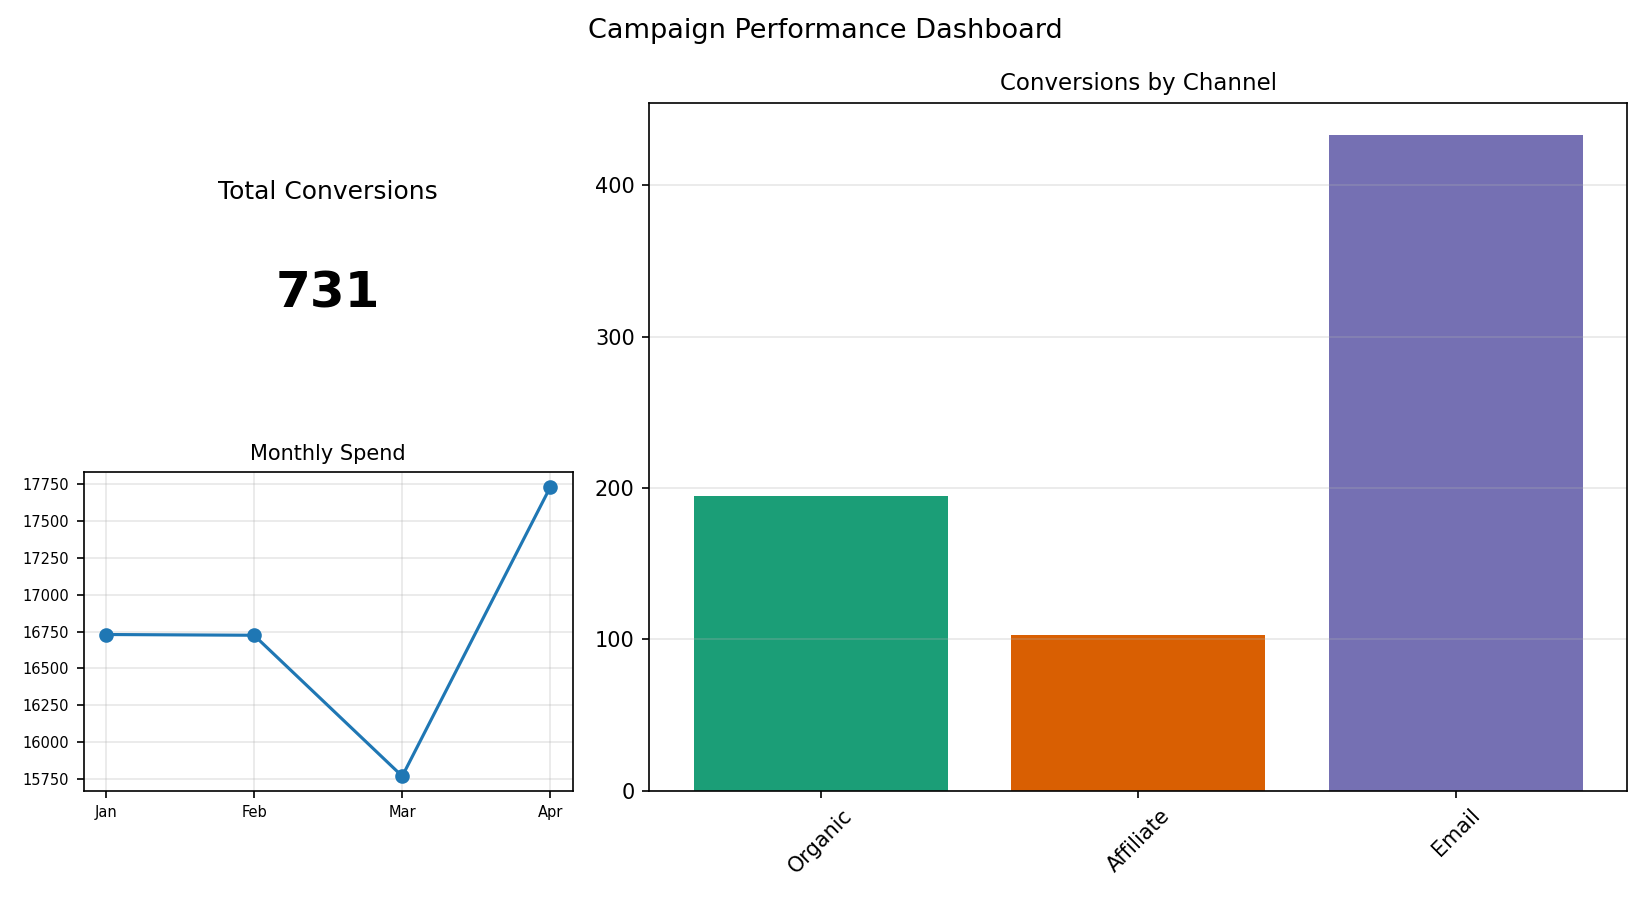

Values plotted in this chart, from the file beside it:
Channel, Conversions
Organic, 195
Affiliate, 103
Email, 433
